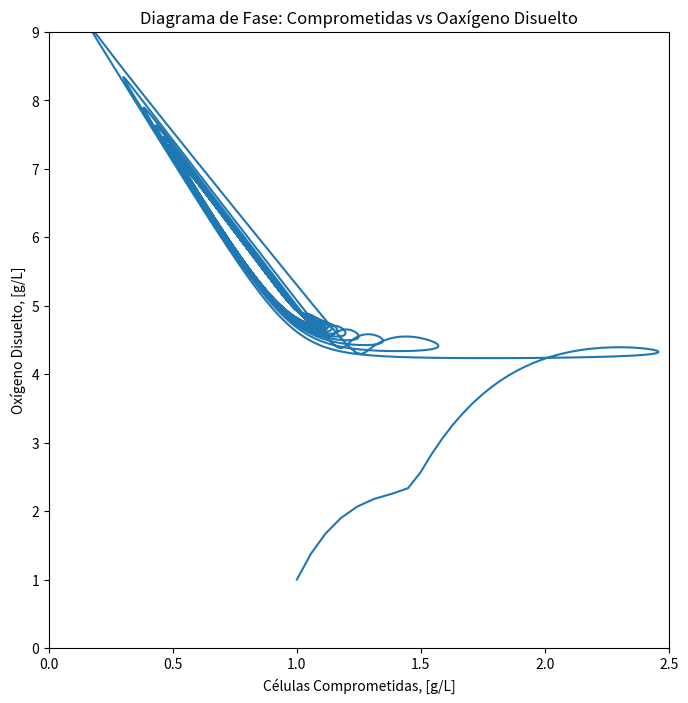

Reproduce this figure in Python.
#!/usr/bin/env python3
# -*- coding: utf-8 -*-
"""
Created on Sun Jul  2 20:33:29 2023

[redacted]
"""
import numpy as np
from scipy.integrate import odeint
import matplotlib.pyplot as plt

# Definición de parámetros
d = 0.1     
mmax= 0.18 
nmax= 0.65
KGm = 0.1
KOm = 0.1
KGn= 0.005
KOn= 0.005
Gin = 10  
YGC = 0.7
YGD = 0.1
YOC = 0.1
YOD = 0.7
k = 1.2
Osat = 10 
a=0.05

def m(G,O):
    return mmax*(G/(G + KGm))*(O/(O + KOm))

def n(G,O):
    return nmax*(G/(G + KGn))*(O/(O + KOn))

def ode_model(X, t):
    
    C, D, G, O = X

    dC = n(G,O)*C*D-d*C
    dD = m(G,O)*D-a*C*D-d*D
    dG = (Gin-G)*d-(m(G,O)/YGD)*D -(n(G,O)/YGC)*C
    dO = (Osat-O)*k-(m(G,O)/YOD)*D -(n(G,O)/YOC)*C
    return [dC, dD, dG, dO]

# Definición de condiciones iniciales y tiempo de integración
X0 = [1, 1, 1, 1]
t = np.linspace(0, 1000, 10000)

# Resolución de las ecuaciones diferenciales
sol = odeint(ode_model, X0, t)

# Graficación de la solución numérica en el espacio de fases
fig, ax = plt.subplots(figsize=(8,8))
ax.plot(sol[:,0], sol[:,3])
ax.set_xlabel('Células Comprometidas, [g/L]')
ax.set_ylabel('Oxígeno Disuelto, [g/L]')
ax.set_title('Diagrama de Fase: Comprometidas vs Oaxígeno Disuelto')
plt.xlim(0,2.5)
plt.ylim(0,9)
plt.show()
